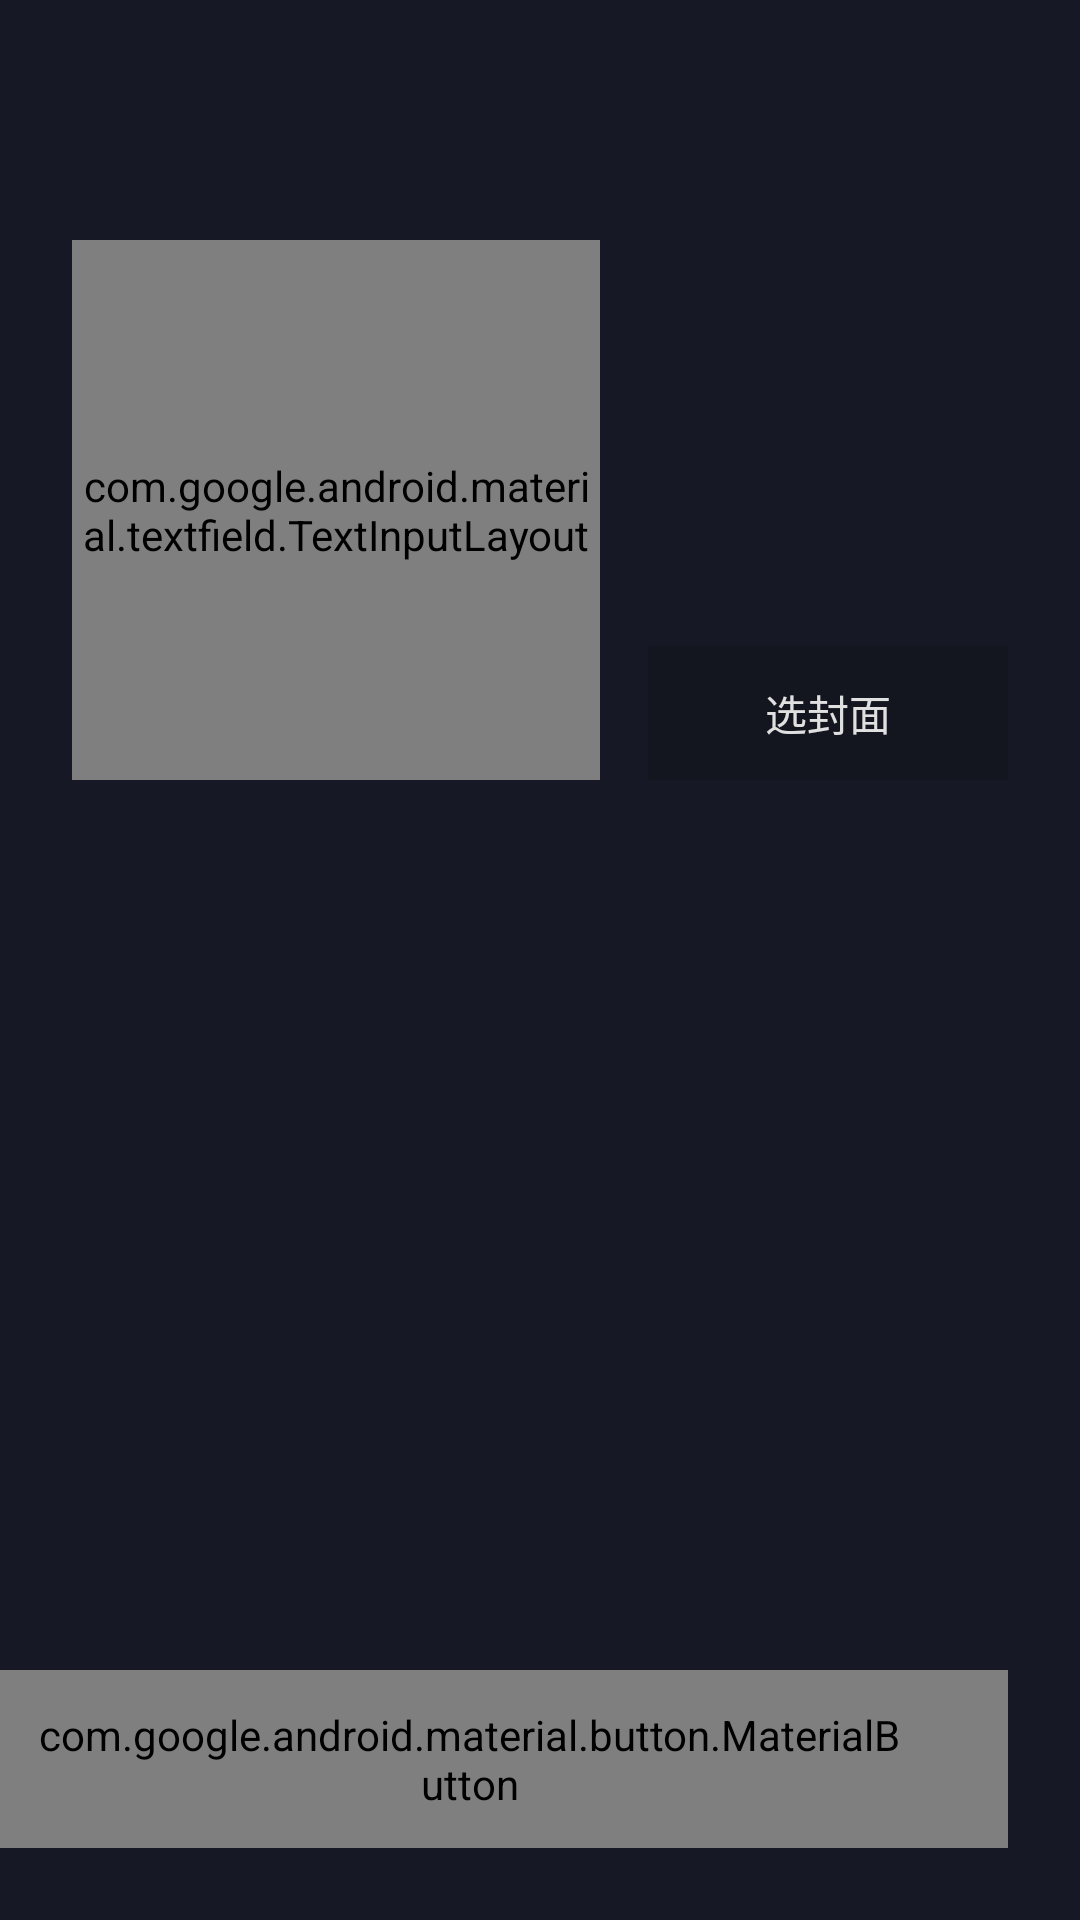

This screen was rendered from an Android layout file. Write that file and the resources it references.
<!-- AndroidManifest.xml: application theme AppTheme -->
<!-- res/layout/activity_post.xml -->
<?xml version="1.0" encoding="utf-8"?>
<androidx.constraintlayout.widget.ConstraintLayout
        xmlns:android="http://schemas.android.com/apk/res/android"
        xmlns:app="http://schemas.android.com/apk/res-auto" xmlns:tools="http://schemas.android.com/tools"
        android:layout_width="match_parent"
        android:layout_height="match_parent"
        android:background="@color/purple_background"
        tools:context=".view.ui.PostActivity">


    <androidx.appcompat.widget.Toolbar
            android:id="@+id/toolbar"
            android:layout_width="match_parent"
            android:layout_height="56dp" app:layout_constraintStart_toStartOf="parent"
            app:layout_constraintTop_toTopOf="parent" app:layout_constraintEnd_toEndOf="parent"/>


    <com.google.android.material.textfield.TextInputLayout
            android:layout_width="0dp"
            android:layout_height="0dp"
            style="@style/Widget.MaterialComponents.TextInputLayout.OutlinedBox"
            android:hint="@string/post_hint"
            app:boxStrokeColor="@color/white_text"
            app:hintTextColor="@color/white_text"
            android:textColorHint="@color/grey_text_600"
            app:layout_constraintEnd_toStartOf="@+id/frameLayout2"
            android:layout_marginEnd="16dp" android:layout_marginRight="16dp"
            app:layout_constraintStart_toStartOf="parent" android:layout_marginLeft="24dp"
            android:layout_marginStart="24dp" app:layout_constraintTop_toBottomOf="@+id/toolbar"
            app:layout_constraintBottom_toBottomOf="@+id/frameLayout2"
            android:layout_marginTop="24dp">

        <EditText
                android:id="@+id/postEditText"
                android:layout_width="match_parent"
                android:inputType="textMultiLine"
                android:scrollbars="vertical"
                android:textColor="@color/white_text"
                android:maxLines="10"
                android:gravity="top"
                android:layout_height="match_parent"/>

    </com.google.android.material.textfield.TextInputLayout>

    <FrameLayout android:layout_width="120dp" android:layout_height="180dp"
                 android:id="@+id/frameLayout2"
                 android:layout_marginTop="24dp"
                 app:layout_constraintTop_toBottomOf="@+id/toolbar" app:layout_constraintEnd_toEndOf="parent"
                 android:layout_marginEnd="24dp" android:layout_marginRight="24dp">

        <androidx.appcompat.widget.AppCompatImageView
                android:id="@+id/postImg"
                android:scaleType="centerCrop"
                android:layout_width="match_parent"
                android:layout_height="match_parent"
        />

        <TextView
                android:layout_width="match_parent"
                android:layout_height="wrap_content"
                android:textAlignment="center"
                android:paddingTop="12dp"
                android:paddingBottom="12dp"
                android:background="@color/black_background_transparent"
                android:textColor="@color/white_text"
                android:layout_gravity="bottom"
                android:text="@string/choose_cover"/>

    </FrameLayout>


    <com.google.android.material.button.MaterialButton
            android:layout_width="wrap_content"
            android:layout_height="wrap_content"
            android:text="@string/post_button"
            app:cornerRadius="4dp"
            android:gravity="center"
            app:iconTint="@color/white_text"
            android:textColor="@color/white_text"
            android:textAlignment="center"
            android:textSize="24sp"
            android:paddingBottom="12dp"
            android:paddingTop="12dp"
            android:paddingStart="36dp"
            android:paddingEnd="36dp"
            app:iconGravity="textStart"
            app:icon="@drawable/ic_file_upload_white_24dp"
            app:backgroundTint="@color/pink_post_btn_background"
            android:layout_marginBottom="24dp"
            app:layout_constraintBottom_toBottomOf="parent"
            app:layout_constraintEnd_toEndOf="parent" android:layout_marginRight="24dp"
            android:layout_marginEnd="24dp"/>

</androidx.constraintlayout.widget.ConstraintLayout>
<!-- resources referenced by this layout -->
<resources>
  <color name="black_background_transparent">#540F1312</color>
  <color name="grey_text_600">#A3A3A3</color>
  <color name="pink_post_btn_background">#EA2957</color>
  <color name="purple_background">#171825</color>
  <color name="white_text">#DEFFFFFF</color>
  <!-- drawable ic_file_upload_white_24dp (drawable) -->
  <vector android:alpha="0.87" android:height="24dp"
      android:tint="#FFFFFF" android:viewportHeight="24.0"
      android:viewportWidth="24.0" android:width="24dp" xmlns:android="http://schemas.android.com/apk/res/android">
      <path android:fillColor="#FF000000" android:pathData="M9,16h6v-6h4l-7,-7 -7,7h4zM5,18h14v2L5,20z"/>
  </vector>
  <string name="choose_cover">选封面</string>
  <string name="post_button">发布</string>
  <string name="post_hint">合适的标题\n能让更多人看到哦~</string>
  <style name="AppTheme" parent="Theme.AppCompat.Light.DarkActionBar">
          
          <item name="colorPrimary">@color/colorPrimary</item>
          <item name="colorPrimaryDark">@color/colorPrimaryDark</item>
          <item name="colorAccent">@color/colorAccent</item>
      </style>
  <color name="colorPrimary">#008577</color>
  <color name="colorPrimaryDark">#00574B</color>
  <color name="colorAccent">#D81B60</color>
</resources>
